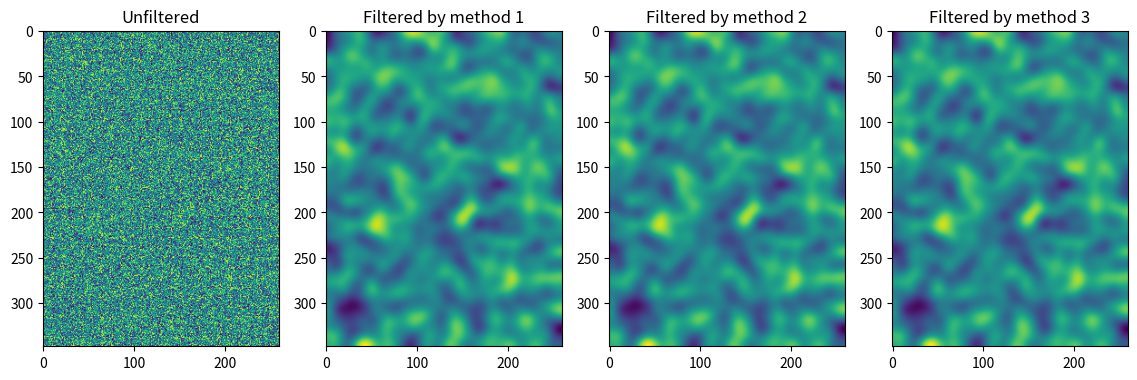

Here is the Python script that generated this plot:
from scipy.ndimage import correlate, gaussian_filter
import numpy as np
import matplotlib.pyplot as plt
import time

class gaussian_filter_speed_test:
    def __init__(self):
        rng = np.random.default_rng(seed=0)
        arr = rng.random((348, 260))

        shape_x = 45
        shape_y = 45
        sigma = 7.5

        repeat = 2

        t1, arr_filtered_1 = self.method_1(arr, shape_x, shape_y, sigma, repeat)
        print("Method 1 takes time {:.2f} s.".format(t1))

        t2, arr_filtered_2 = self.method_2(arr, shape_x, shape_y, sigma, repeat)
        print("Method 2 takes time {:.2f} s.".format(t2))

        t3, arr_filtered_3 = self.method_3(arr, sigma, repeat)
        print("Method 3 takes time {:.2f} s.".format(t3))

        fig, (ax1, ax2, ax3, ax4) = plt.subplots(1, 4, figsize=(14,5))

        ax1.imshow(arr)
        ax1.set_title("Unfiltered")

        ax2.imshow(arr_filtered_1)
        ax2.set_title("Filtered by method 1")

        ax3.imshow(arr_filtered_2)
        ax3.set_title("Filtered by method 2")

        ax4.imshow(arr_filtered_3)
        ax4.set_title("Filtered by method 3")

        plt.show()

    def method_1(self, arr, shape_x, shape_y, sigma, repeat=100):
        t0 = time.time()
        for _ in range(repeat):
            arr_filter = correlate(arr, self.matlab_style_gauss2D((shape_x, shape_y), sigma))

        return time.time()-t0, arr_filter

    def method_2(self, arr, shape_x, shape_y, sigma, repeat=100):
        h = self.matlab_style_gauss2D((shape_x, shape_y), sigma)
        t0 = time.time()
        for _ in range(repeat):
            arr_filter = correlate(arr, h)

        return time.time()-t0, arr_filter

    def method_3(self, arr, sigma, repeat=100):
        t0 = time.time()
        for _ in range(repeat):
            arr_filter = gaussian_filter(arr, sigma)

        return time.time()-t0, arr_filter

    def matlab_style_gauss2D(self, shape=(3,3),sigma=0.5):
        """
        https://stackoverflow.com/a/17201686

        2D gaussian mask - should give the same result as MATLAB's
        fspecial('gaussian',[shape],[sigma])
        """
        m,n = [(ss-1.)/2. for ss in shape]
        y,x = np.ogrid[-m:m+1,-n:n+1]
        h = np.exp( -(x*x + y*y) / (2.*sigma*sigma) )
        h[ h < np.finfo(h.dtype).eps*h.max() ] = 0
        sumh = h.sum()
        if sumh != 0:
            h /= sumh
        return h


gf = gaussian_filter_speed_test()
